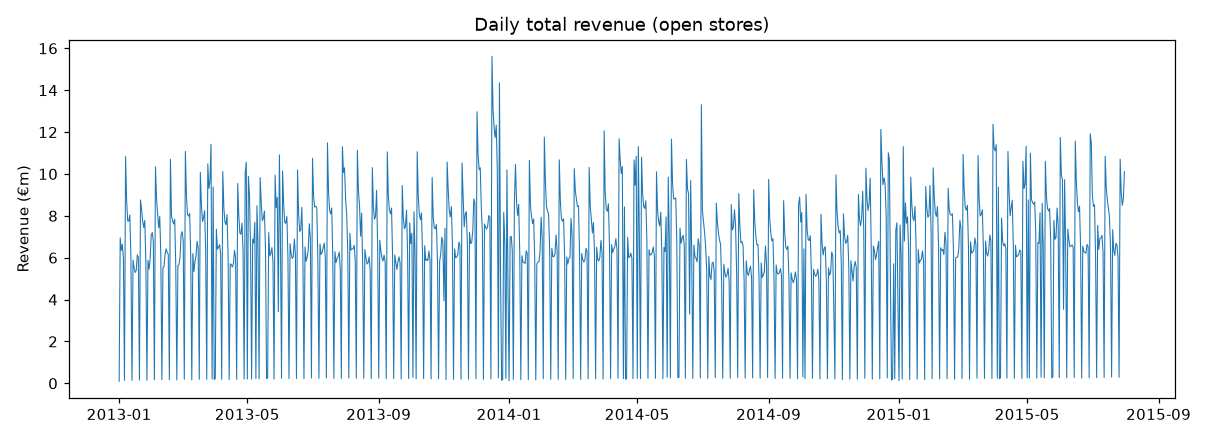

The data file committed next to this chart (first rows):
Date, total_sales, n_stores_open, sales_per_open_store
2013-01-01, 97235, 17, 5720
2013-01-02, 6949829, 1111, 6255
2013-01-03, 6347820, 1109, 5724
2013-01-04, 6638954, 1108, 5992
2013-01-05, 5951593, 1107, 5376
2013-01-06, 143904, 19, 7574
2013-01-07, 10826848, 1106, 9789
2013-01-08, 8749437, 1105, 7918
2013-01-09, 7746603, 1105, 7011
2013-01-10, 7751485, 1105, 7015
2013-01-11, 8039306, 1105, 7275
2013-01-12, 6017491, 1105, 5446
2013-01-13, 144052, 18, 8003
2013-01-14, 5886788, 1105, 5327
2013-01-15, 5512591, 1105, 4989
2013-01-16, 5293020, 1105, 4790
2013-01-17, 5386564, 1107, 4866
2013-01-18, 6137010, 1106, 5549
2013-01-19, 6010192, 1107, 5429
2013-01-20, 151600, 19, 7979
2013-01-21, 8761074, 1107, 7914
2013-01-22, 8320289, 1107, 7516
2013-01-23, 7746563, 1107, 6998
2013-01-24, 7439836, 1108, 6715
2013-01-25, 7780789, 1108, 7022
2013-01-26, 5848770, 1108, 5279
2013-01-27, 142848, 20, 7142
2013-01-28, 5878702, 1107, 5310
2013-01-29, 5452668, 1107, 4926
2013-01-30, 5909779, 1108, 5334
2013-01-31, 7068567, 1108, 6380
2013-02-01, 7203007, 1109, 6495
2013-02-02, 6781741, 1109, 6115
2013-02-03, 171565, 19, 9030
2013-02-04, 10333651, 1109, 9318
2013-02-05, 8841604, 1109, 7973
2013-02-06, 8094803, 1109, 7299
2013-02-07, 7430076, 1108, 6706
2013-02-08, 7968566, 1109, 7185
2013-02-09, 6161019, 1109, 5555
2013-02-10, 172564, 18, 9587
2013-02-11, 5517060, 1076, 5127
2013-02-12, 5563503, 1106, 5030
2013-02-13, 6175147, 1109, 5568
2013-02-14, 6422292, 1109, 5791
2013-02-15, 6255053, 1110, 5635
2013-02-16, 6162142, 1110, 5551
2013-02-17, 174467, 19, 9182
2013-02-18, 10703641, 1111, 9634
2013-02-19, 7988672, 1111, 7191
2013-02-20, 7759768, 1111, 6984
2013-02-21, 7611880, 1111, 6851
2013-02-22, 7840974, 1112, 7051
2013-02-23, 5637945, 1112, 5070
2013-02-24, 159057, 20, 7953
2013-02-25, 5615365, 1112, 5050
2013-02-26, 5671238, 1112, 5100
2013-02-27, 6008503, 1112, 5403
2013-02-28, 7108972, 1112, 6393
2013-03-01, 7244231, 1112, 6515
... 882 more rows
